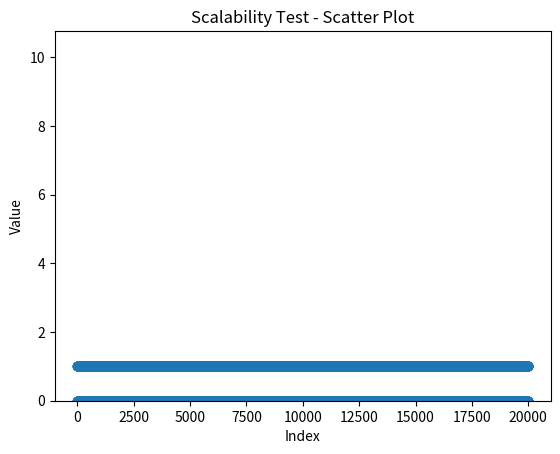
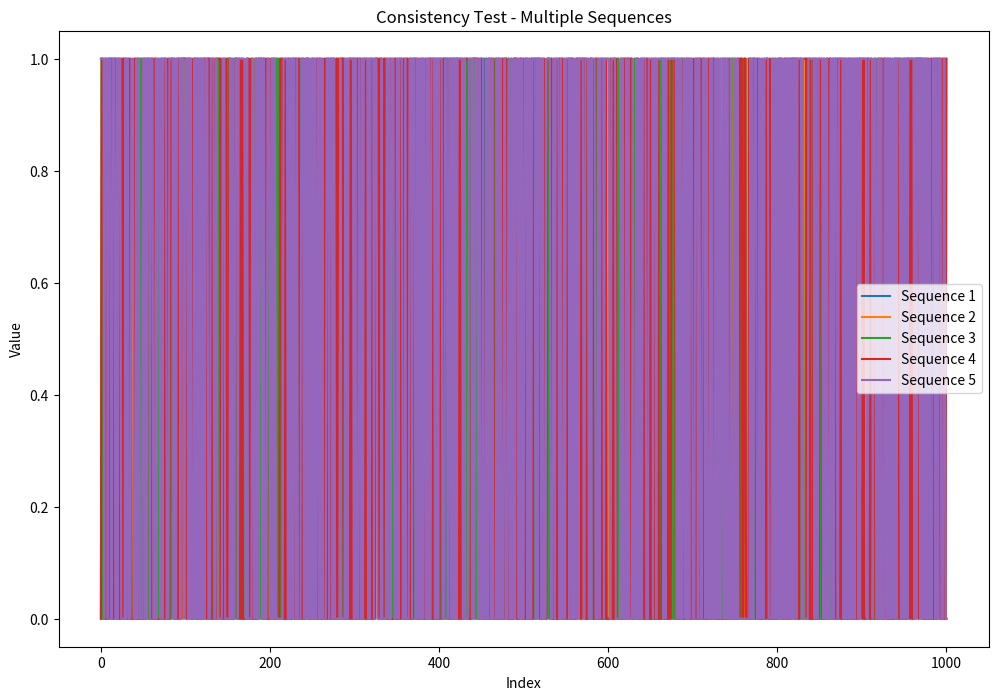

Recreate these plots in Python, in order.
from random import randint
from math import gcd as bltin_gcd
import matplotlib.pyplot as plt
import numpy as np

# Utility Functions


def isPrime(number):
    if number == 1 or number == 2 or number == 3:
        return True
    if number == 4:
        return False

    index = 3
    while number > index:
        if number % index == 0:
            return False
        else:
            index += 1

    if index == number:
        return True


def isCongruentNumber(number):
    if (number - 3) % 4 == 0:
        return True
    else:
        return False


def coprime(a, b):
    return bltin_gcd(a, b) == 1


def findX(p, q):
    if isPrime(p) and isCongruentNumber(p) and isPrime(q) and isCongruentNumber(q):
        n = p * q
        x = 1
        while coprime(n, x):
            x = randint(0, n)
        return x


# Blum Blum Shub (BBS) Class


class BBS:
    p = 0
    q = 0
    n = 0
    seed = 0
    generatedValues = []

    def __init__(self, p, q):
        self.setP(p)
        self.setQ(q)
        if self.p > 0 and self.q > 0:
            self.__setN()
            self.__setSeed()

    def setP(self, p):
        if not self.__checkParams(p):
            self.p = p

    def setQ(self, q):
        if not self.__checkParams(q):
            self.q = q

    def __checkParams(self, number):
        isError = False
        if not isPrime(number):
            print(number, "is not prime")
            isError = True

        return isError

    def __setN(self):
        self.n = self.p * self.q

    def __setSeed(self):
        while not coprime(self.n, self.seed) and self.seed < 1:
            self.seed = randint(0, self.n - 1)

    def __generateValue(self):
        if self.p > 0 and self.q > 0:
            x = 0
            while not coprime(self.n, x):
                x = randint(0, self.n)
            return pow(x, 2) % self.n

    def generateBits(self, amount):
        if self.p == self.q:
            print("p should be different than q")
            return False

        if self.n == 0:
            print("N is equal to 0")
            return False

        else:
            bitsArray = []
            amount += 1

            for i in range(amount):
                generatedValue = self.__generateValue()
                self.generatedValues.append(generatedValue)

                if generatedValue % 2 == 0:
                    bitsArray.append(0)
                else:
                    bitsArray.append(1)

            return bitsArray


# Tests Class


class Tests:

    def singleBit(self, bits):
        minValue = 9725
        maxValue = 10275
        countBit1 = 0

        for bit in bits:
            if bit == 1:
                countBit1 += 1

        if countBit1 > minValue and countBit1 < maxValue:
            print("True. The sum of ones in a row is equal", countBit1)
            return True
        else:
            print("False. The sum of ones in a row is equal", countBit1)
            return False

    def series(self, bits):
        index = 0
        nextIndex = 1
        longestSeries = 0
        currentSeries = 1
        value = bits[0]
        breakSeries = False

        for i in bits:
            if nextIndex < len(bits):

                if value is bits[nextIndex]:
                    currentSeries += 1
                    if currentSeries > longestSeries:
                        longestSeries = currentSeries
                        value = i

                if value is not bits[nextIndex]:
                    currentSeries = 1
                    value = bits[nextIndex]

            index += 1
            nextIndex += 1

        return {"longestSeries": longestSeries, "value": value}

    def test_uniformity(self, samples: list[int]):
        """
        Test if the generated samples are uniformly distributed by plotting a histogram
        :param samples: the list of pseudo-random samples
        """
        plt.hist(samples, bins=20, density=True)
        plt.title("Uniformity Test - Histogram")
        plt.xlabel("Value")
        plt.ylabel("Frequency")
        plt.show()

    def test_scalability(self, samples: list[int]):
        """
        Test the scalability by plotting samples against their indices to check for patterns
        :param samples: the list of pseudo-random samples
        """
        plt.scatter(range(len(samples)), samples)
        plt.title("Scalability Test - Scatter Plot")
        plt.xlabel("Index")
        plt.ylabel("Value")
        plt.show()

    def test_consistency(
        self, n_tests: int = 5, n_samples: int = 1000, p: int = 7, q: int = 31
    ):
        """
        Test the consistency by generating multiple sequences and comparing them
        :param n_tests: number of sequences to generate
        :param n_samples: number of samples in each sequence
        :param p: the prime number p for BBS
        :param q: the prime number q for BBS
        """
        sequences = [BBS(p, q).generateBits(n_samples) for _ in range(n_tests)]

        plt.figure(figsize=(12, 8))
        for i, seq in enumerate(sequences):
            plt.plot(seq, label=f"Sequence {i + 1}")

        plt.title("Consistency Test - Multiple Sequences")
        plt.xlabel("Index")
        plt.ylabel("Value")
        plt.legend()
        plt.show()


if __name__ == "__main__":
    # Generate bits using BBS
    bbs = BBS(7, 31)
    bits = bbs.generateBits(20000)

    # Run Tests
    tests = Tests()
    print(tests.series(bits))
    print(tests.singleBit(bits))

    # Uniformity Test
    tests.test_uniformity(bits)

    # Scalability Test
    tests.test_scalability(bits)

    # Consistency Test
    tests.test_consistency()
